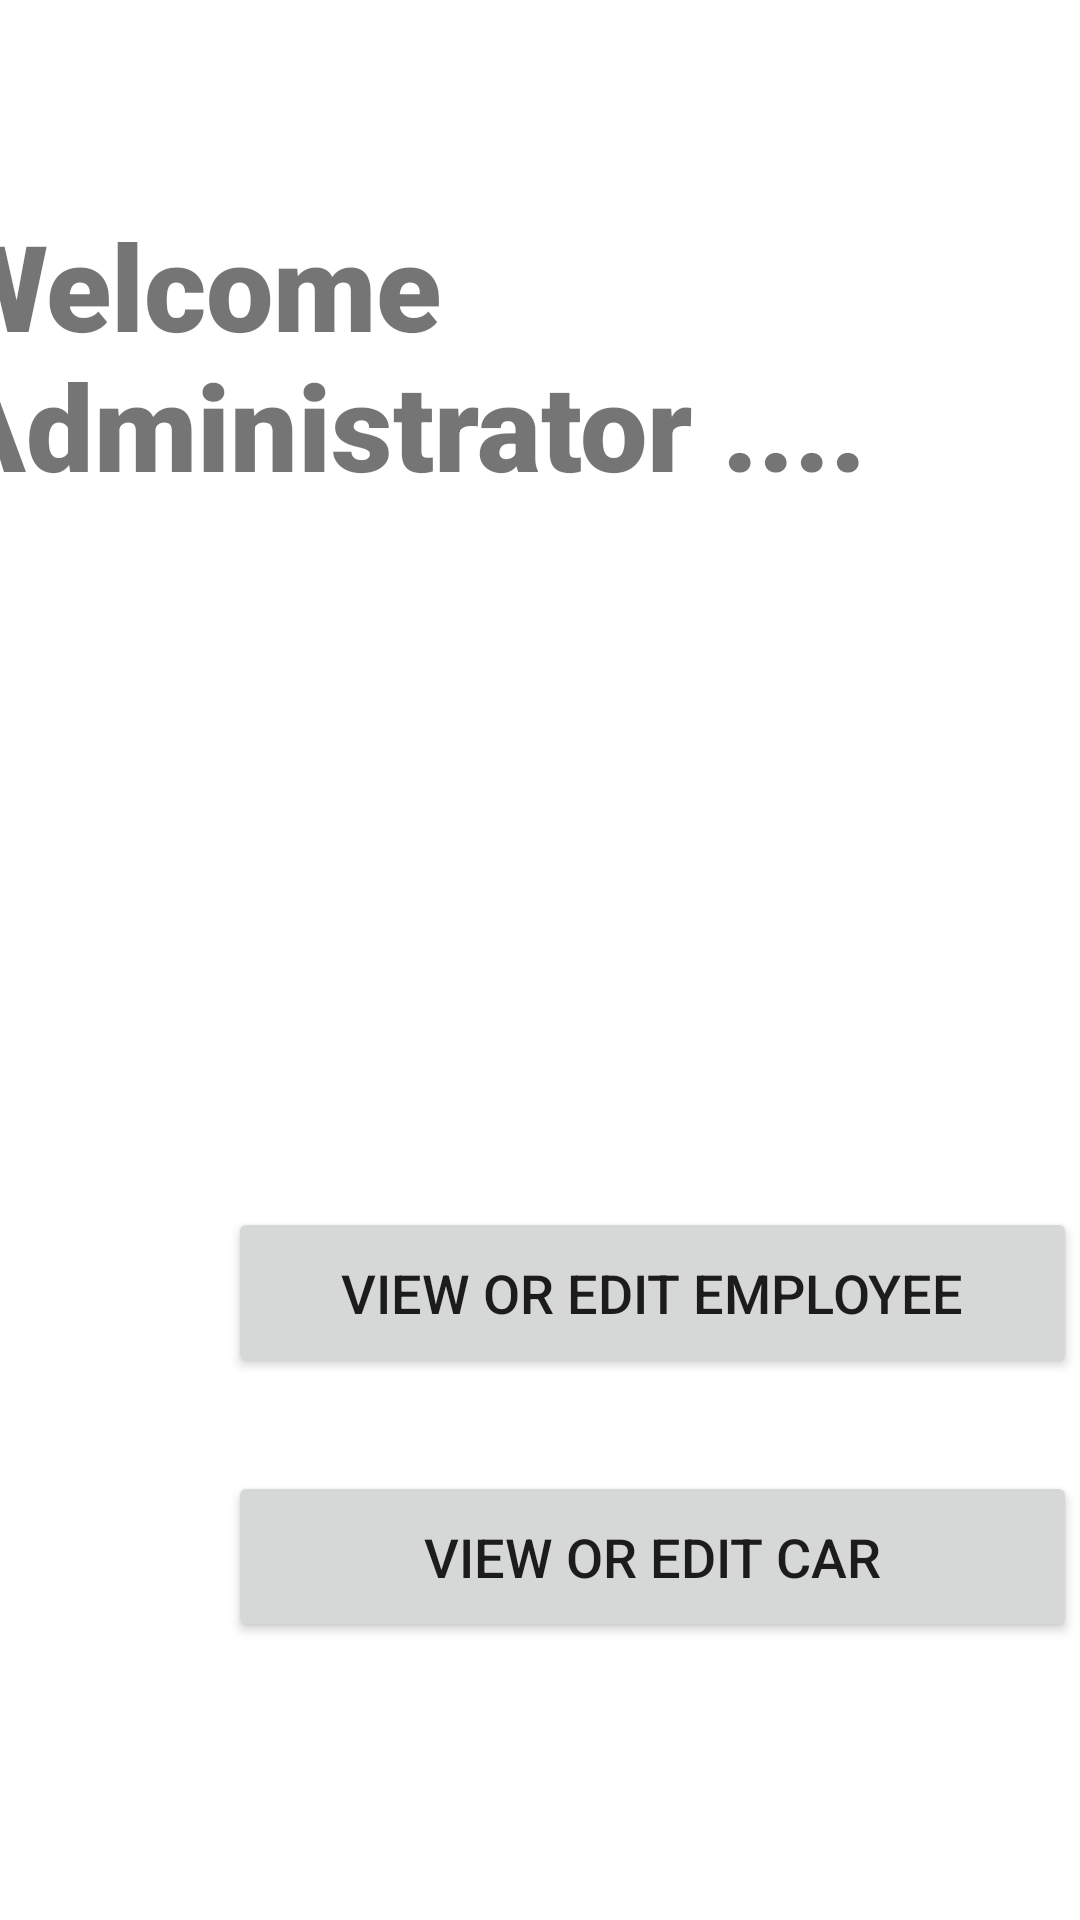

This screen was rendered from an Android layout file. Write that file and the resources it references.
<!-- AndroidManifest.xml: application theme AppTheme -->
<!-- res/layout/activity_admin_mode.xml -->
<?xml version="1.0" encoding="utf-8"?>
<androidx.constraintlayout.widget.ConstraintLayout xmlns:android="http://schemas.android.com/apk/res/android"
    xmlns:app="http://schemas.android.com/apk/res-auto"
    xmlns:tools="http://schemas.android.com/tools"
    android:layout_width="match_parent"
    android:layout_height="match_parent"
    tools:context=".AdminMode"
    android:background="@drawable/gf"
    >

    <Button
        android:id="@+id/viewemployee"
        android:layout_width="283dp"
        android:layout_height="57dp"
        android:layout_marginStart="76dp"
        android:layout_marginEnd="52dp"
        android:text="View Or Edit Employee"
        android:textSize="18dp"
        app:layout_constraintBottom_toBottomOf="parent"
        app:layout_constraintEnd_toEndOf="parent"
        app:layout_constraintHorizontal_bias="0.0"
        app:layout_constraintStart_toStartOf="parent"
        app:layout_constraintTop_toTopOf="parent"
        app:layout_constraintVertical_bias="0.69" />

    <Button
        android:id="@+id/viewcar"
        android:layout_width="283dp"
        android:layout_height="57dp"
        android:layout_marginStart="76dp"
        android:layout_marginEnd="52dp"
        android:text="View Or Edit Car"
        android:textSize="18dp"
        app:layout_constraintBottom_toBottomOf="parent"
        app:layout_constraintEnd_toEndOf="parent"
        app:layout_constraintHorizontal_bias="0.0"
        app:layout_constraintStart_toStartOf="parent"
        app:layout_constraintTop_toTopOf="parent"
        app:layout_constraintVertical_bias="0.841" />

    <TextView
        android:id="@+id/welcomeback"
        android:layout_width="415dp"
        android:layout_height="133dp"
        android:layout_gravity="center"
        android:fontFamily="sans-serif-black"
        android:padding="10dp"
        android:text="Welcome Administrator ...."
        android:textSize="40sp"
        android:textStyle="bold"
        android:transitionName="logoText"
        app:layout_constraintBottom_toBottomOf="parent"
        app:layout_constraintEnd_toEndOf="parent"
        app:layout_constraintHorizontal_bias="0.529"
        app:layout_constraintStart_toStartOf="parent"
        app:layout_constraintTop_toTopOf="parent"
        app:layout_constraintVertical_bias="0.115" />

</androidx.constraintlayout.widget.ConstraintLayout>
<!-- resources referenced by this layout -->
<resources>
  <style name="AppTheme" parent="Theme.MaterialComponents.Light.NoActionBar">
          
          <item name="colorPrimary">@color/colorPrimary</item>
          <item name="colorPrimaryDark">@color/colorPrimaryDark</item>
          <item name="colorAccent">@color/colorAccent</item>
  
          <item name="android:windowContentTransitions">true</item>
  
  
      </style>
  <color name="colorPrimary">#6200EE</color>
  <color name="colorPrimaryDark">#3700B3</color>
  <color name="colorAccent">#03DAC5</color>
</resources>
